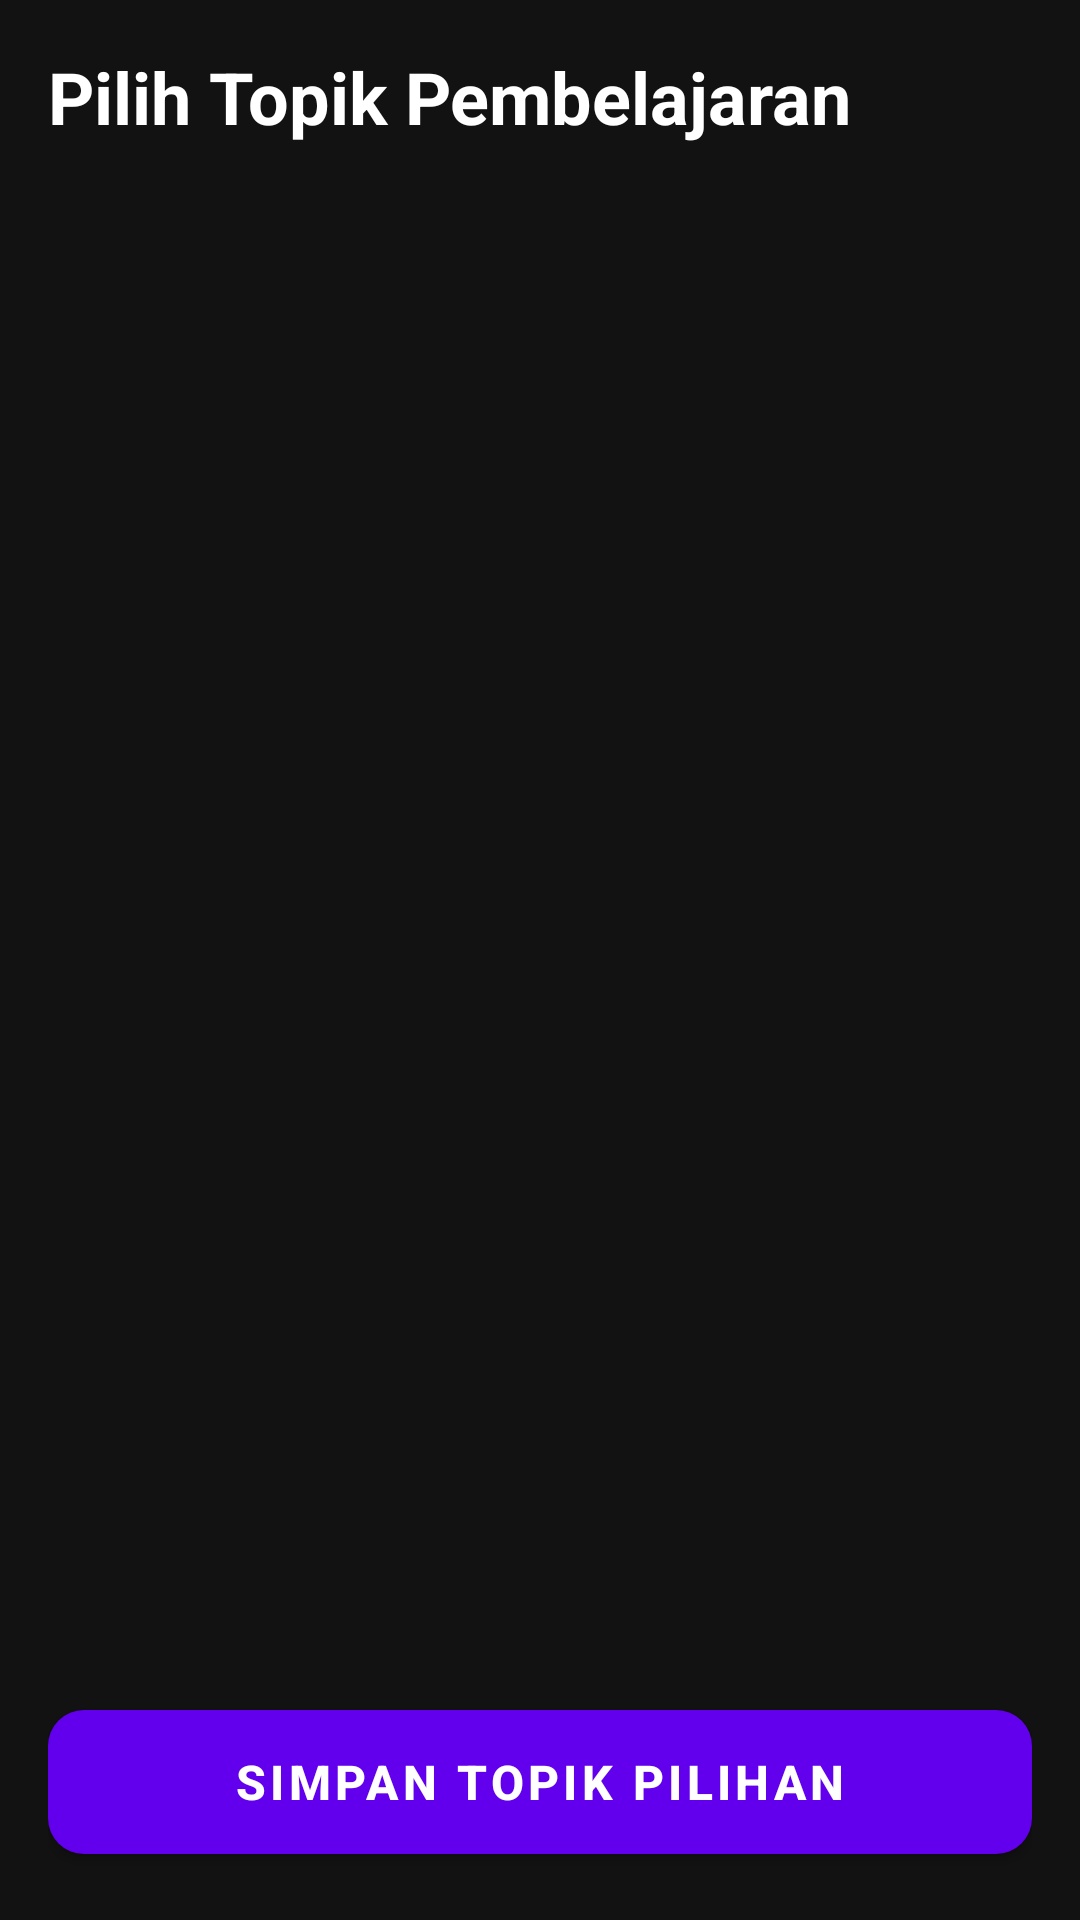

Layout XML and referenced resources for this Android screen:
<!-- AndroidManifest.xml: application theme Theme.MaterialComponents.DayNight.NoActionBar -->
<!-- res/layout/activity_topics.xml -->
<?xml version="1.0" encoding="utf-8"?>
<LinearLayout xmlns:android="http://schemas.android.com/apk/res/android"
    android:layout_width="match_parent"
    android:layout_height="match_parent"
    android:orientation="vertical"
    android:padding="16dp"
    android:background="#121212">

    <TextView
        android:layout_width="wrap_content"
        android:layout_height="wrap_content"
        android:text="Pilih Topik Pembelajaran"
        android:textColor="#FFFFFF"
        android:textSize="24sp"
        android:textStyle="bold"
        android:layout_marginBottom="16dp" />

    <ListView
        android:id="@+id/listTopics"
        android:layout_width="match_parent"
        android:layout_height="0dp"
        android:layout_weight="1"
        android:divider="#333333"
        android:dividerHeight="1dp" />

    <com.google.android.material.button.MaterialButton
        android:id="@+id/btnSimpanTopik"
        android:layout_width="match_parent"
        android:layout_height="60dp"
        android:layout_marginTop="16dp"
        android:text="Simpan Topik Pilihan"
        android:textSize="16sp"
        android:textStyle="bold"
        xmlns:app="http://schemas.android.com/apk/res-auto"
        app:cornerRadius="12dp" />

</LinearLayout>
<!-- resources referenced by this layout -->
<resources>

</resources>
